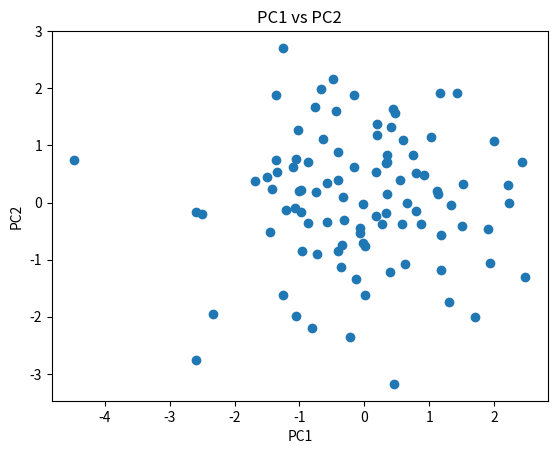

The script that saved this image:
"""
Create a PCA decomposition of Prostate data
"""

from scipy.linalg import svd
import numpy as np
import matplotlib.pyplot as plt


class prostatePCA:
    def __init__(self, X=None):
        print('Performing PCA on the Prostate Dataset')
        self.X = X

    def get_principal_components(self, n_pca=2):
        U, S, V = svd(self.X, full_matrices=False)
        Z = np.dot(self.X, V.T)
        return Z[:,0:n_pca]

    def display_pca(self):
        Z = self.get_principal_components()
        plt.figure(0)
        plt.scatter(Z[:,0],Z[:,1])
        plt.xlabel('PC1')
        plt.ylabel('PC2')
        plt.title('PC1 vs PC2')
        plt.show(0)



if __name__ == '__main__':
    X = np.random.randn(97, 10)
    myPCA = prostatePCA(X=X)
    X_projected = myPCA.get_principal_components(n_pca=2)
    print(X_projected.shape)
    myPCA.display_pca()